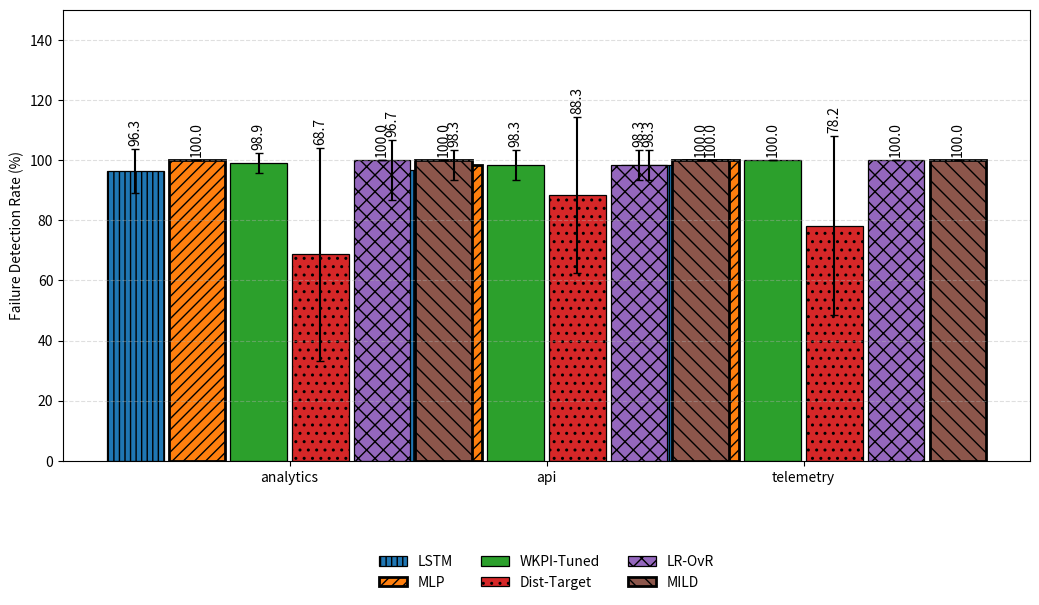
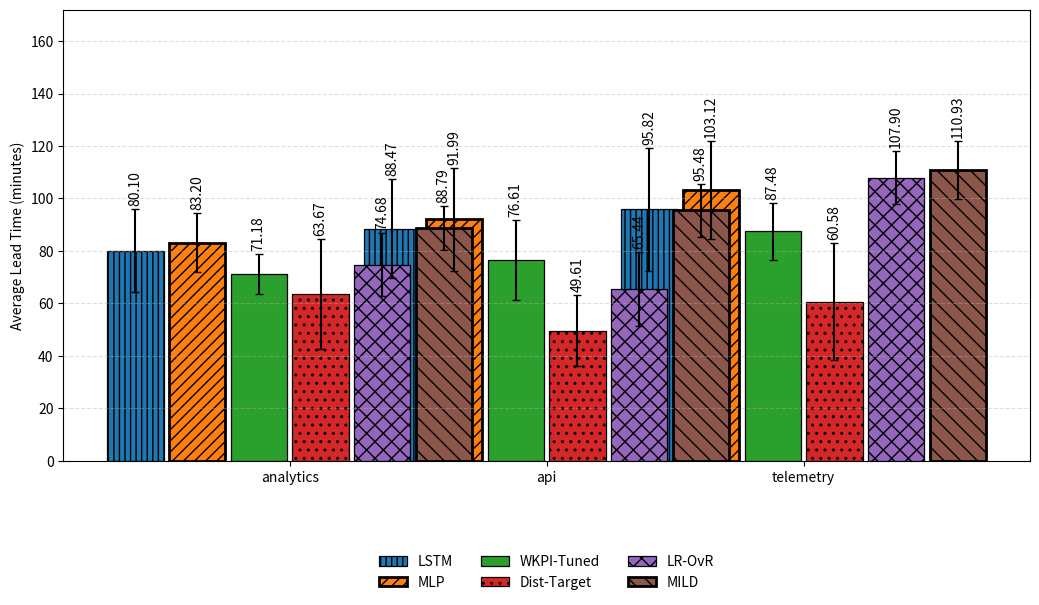
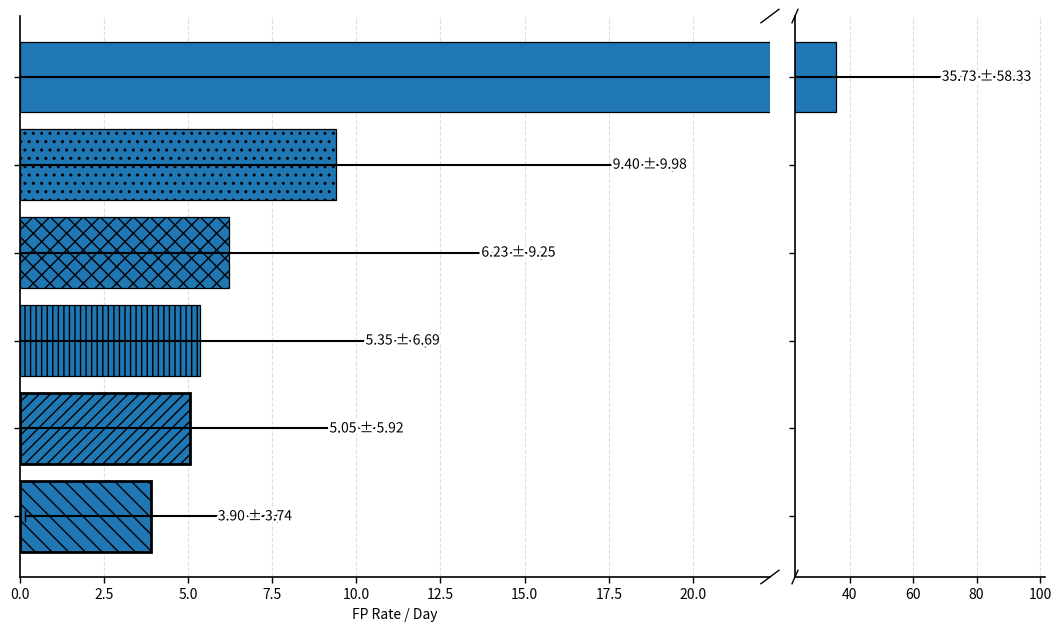
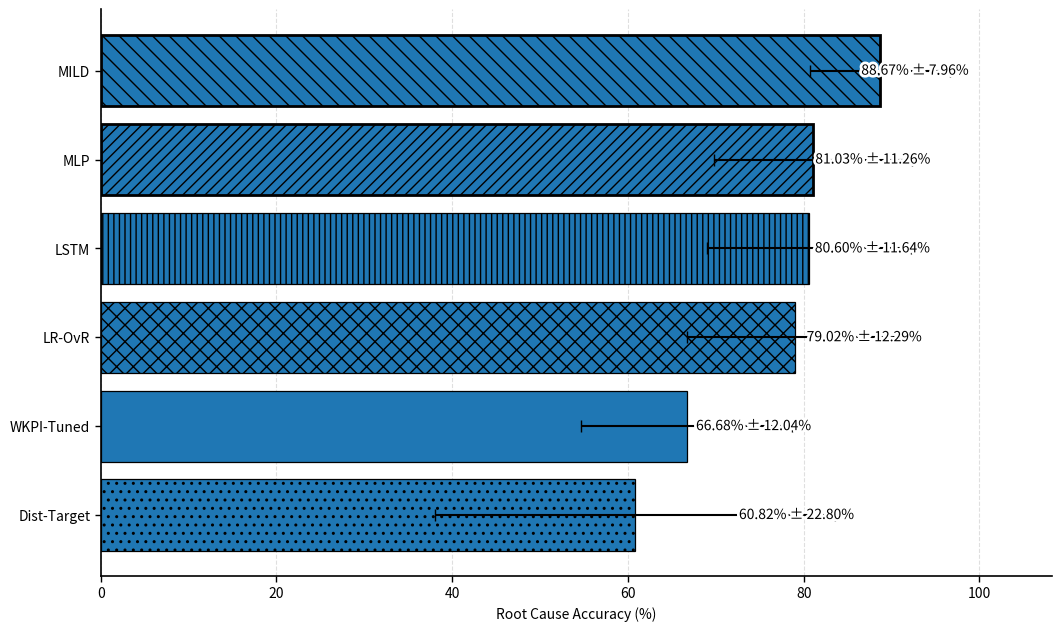
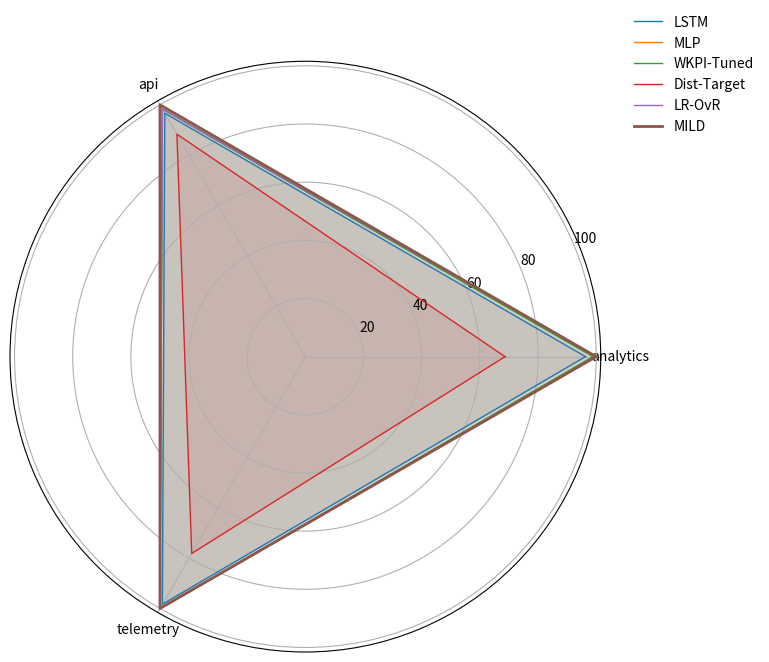
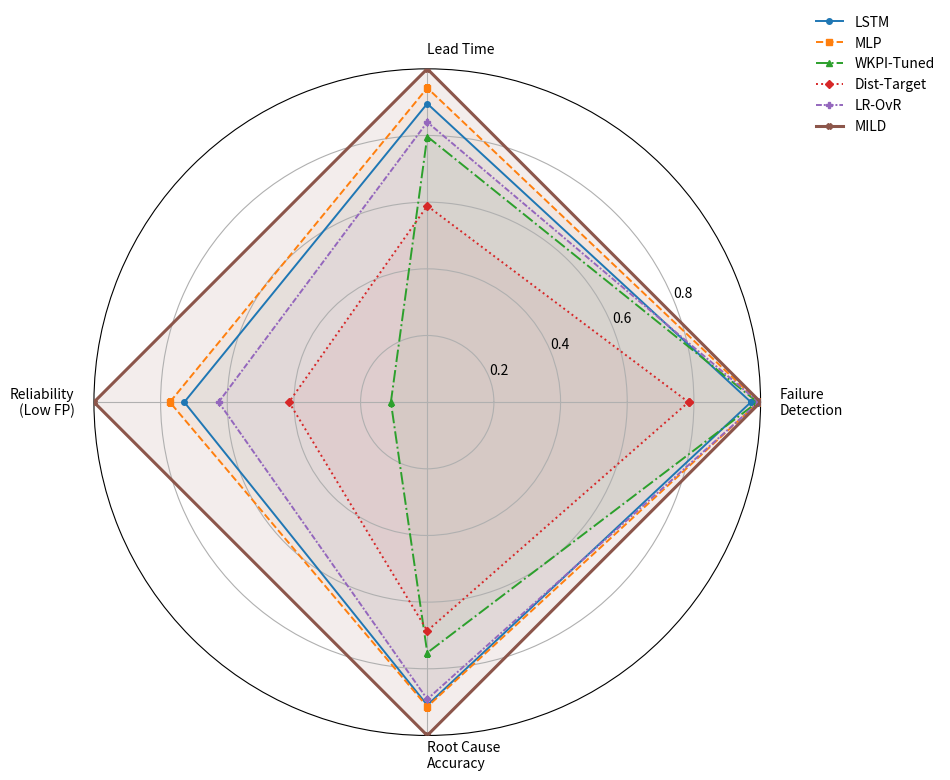

Write Python code to recreate these figures, in order.
#!/usr/bin/env python3
"""
Method Comparison Plotter
-------------------------
Builds publication-ready figures comparing methods across:
- Detection Rate (%) by intent (with std error bars)
- Average Lead Time (minutes) by intent (with std error bars)
- Overall False Positives per Day (mean ± std)
- NEW: Overall Root Cause Accuracy (mean ± std)
- Radar chart of overall profiles.

Notes:
- Uses matplotlib only (no seaborn), one chart per figure, and no explicit colors.
- Proposed methods are emphasized via hatching and thicker edges.
- Saves individual PNGs + a multipage PDF and CSVs of the plotted data.
- **MLP is included. MILD is drawn as the rightmost bar in grouped charts.**

Usage:
    python method_comparison_plots.py --outdir out_plots --dpi 200

Author: (generated, then revised)
"""
import os
import argparse
import numpy as np
import pandas as pd
import matplotlib.pyplot as plt
from matplotlib.backends.backend_pdf import PdfPages
from matplotlib import patheffects as pe
from matplotlib.patches import Patch


# -----------------------------
# Data from the user - NEW 11-FOLD CV RESULTS
# -----------------------------

ALL_METHODS = ["LSTM", "MLP", "MILD", "WKPI-Tuned", "Dist-Target", "LR-OvR"]
INTENTS = ["analytics", "api", "telemetry"]

# Detection Rate (%) with std - UPDATED
DET_RATE = pd.DataFrame({
    "intent": np.repeat(INTENTS, len(ALL_METHODS)),
    "method": ALL_METHODS * len(INTENTS),
    "mean": [
        96.33, 100.00, 100.00, 98.89, 68.67, 100.00,   # analytics
        96.67, 98.33, 100.00, 98.33, 88.33, 98.33,     # api
        98.33, 100.00, 100.00, 100.00, 78.17, 100.00   # telemetry
    ],
    "std": [
        7.37, 0.00, 0.00, 3.33, 35.38, 0.00,          # analytics
        10.00, 5.00, 0.00, 5.00, 25.87, 5.00,          # api
        5.00, 0.00, 0.00, 0.00, 29.84, 0.00           # telemetry
    ]
})

# Avg Lead Time (minutes) with std - UPDATED
LEAD_TIME = pd.DataFrame({
    "intent": np.repeat(INTENTS, len(ALL_METHODS)),
    "method": ALL_METHODS * len(INTENTS),
    "mean": [
        80.10, 83.20, 88.79, 71.18, 63.67, 74.68,      # analytics
        88.47, 91.99, 95.48, 76.61, 49.61, 65.44,      # api
        95.82, 103.12, 110.93, 87.48, 60.58, 107.90    # telemetry
    ],
    "std": [
        15.78, 11.31, 8.32, 7.56, 20.90, 12.00,        # analytics
        18.95, 19.78, 10.00, 15.24, 13.52, 14.16,      # api
        23.55, 18.72, 11.02, 10.80, 22.27, 10.14       # telemetry
    ]
})

# Overall metrics - UPDATED
OVERALL_FP = pd.DataFrame({
    "method": ALL_METHODS,
    "mean": [5.35, 5.05, 3.90, 35.73, 9.40, 6.23],
    "std":  [6.69, 5.92, 3.74, 58.33, 9.98, 9.25]
})

# Overall Disambiguation - NEW STRUCTURE
OVERALL_DISAMBIG = pd.DataFrame({
    "method": ALL_METHODS,
    "mean": [80.60, 81.03, 88.67, 66.68, 60.82, 79.02],
    "std":  [11.64, 11.26, 7.96, 12.04, 22.80, 12.29]
})
# -----------------------------
# End of Data
# -----------------------------


# Hatch patterns + edge widths to emphasize proposed methods
HATCHES = {
    "LSTM": "|||",
    "MLP": "///",
    "MILD": "\\\\",
    "WKPI-Tuned": "",
    "Dist-Target": "..",
    "LR-OvR": "xx",
}
EDGE_WIDTHS = {m: (2.0 if m in ["MLP", "MILD"] else 0.9) for m in ALL_METHODS}

# -----------------------------
# Exclusions & default order
# -----------------------------
EXCLUDE_METHODS = {}
# For grouped charts, put MILD last (rightmost)
ORDERED_METHODS_GROUPED = [m for m in ALL_METHODS if m not in EXCLUDE_METHODS and m != "MILD"] + ["MILD"]

# -----------------------------
# Helper plotting utilities
# -----------------

def _scale(values, mode="best", invert=False, clip=(0.0, 1.0), targets=None, eps=1e-9):
    """
    Normalize to [0,1].
    mode:
      - "minmax": linear min-max; set targets=(lo, hi) to use fixed bounds.
      - "best":   percent-of-best (higher-better: v/max; lower-better: min/v).
    invert: if True, higher raw values are worse (e.g., FP/day).
    targets: optional (lo, hi) bounds for "minmax" when you want fixed axes.
    """
    v = np.asarray(values, dtype=float)
    if mode == "minmax":
        lo, hi = (np.min(v), np.max(v)) if targets is None else targets
        if hi - lo < eps:
            s = np.ones_like(v)
        else:
            s = (v - lo) / (hi - lo)
    elif mode == "best":
        if invert:
            s = (np.min(v) + eps) / (v + eps)         # lower is better
        else:
            s = v / (np.max(v) + eps)                 # higher is better
    else:
        raise ValueError("Unknown mode")
    if invert:
        s = 1.0 - s if mode == "minmax" else s        # already inverted in "best"
    return np.clip(s, *clip)

def _minmax(series):
    s = np.asarray(series, dtype=float)
    mn, mx = float(np.min(s)), float(np.max(s))
    if mx - mn < 1e-12:  # all equal -> perfect ring
        return np.ones_like(s, dtype=float)
    return (s - mn) / (mx - mn)


def _annotate_value(ax, x, y, text, ha="right"):
    """Draw text with a subtle background halo to prevent lines from piercing through."""
    halo = ax.figure.get_facecolor()
    t = ax.text(x, y, text, va="center", ha=ha, zorder=5, clip_on=False)
    t.set_path_effects([pe.withStroke(linewidth=4, foreground=halo)])
    return t


# --- shared plotting style (place near other helpers) ---
def _apply_pub_style(ax):
    ax.grid(axis="x", linestyle="--", alpha=0.4)
    for s in ("top", "right"):
        ax.spines[s].set_visible(False)
    for s in ("left", "bottom"):
        ax.spines[s].set_linewidth(1.2)
    ax.tick_params(axis="both", length=4, width=1)

# --- broken x-axis helper for the diagonal "break" marks ---
def _add_xaxis_break_marks(ax_left, ax_right, size=0.015):
    kwargs = dict(transform=ax_left.transAxes, color='k', clip_on=False, linewidth=1.0)
    ax_left.plot((1 - size, 1 + size), (-size, +size), **kwargs)
    ax_left.plot((1 - size, 1 + size), (1 - size, 1 + size), **kwargs)
    kwargs.update(transform=ax_right.transAxes)
    ax_right.plot((-size, +size), (-size, +size), **kwargs)
    ax_right.plot((-size, +size), (1 - size, 1 + size), **kwargs)

def _add_bar_value_labels(ax, fmt="{:.1f}", offset_frac=0.01, rotation=0):
    ymax = ax.get_ylim()[1]
    for patch in ax.patches:
        h = patch.get_height()
        if np.isnan(h):
            continue
        x = patch.get_x() + patch.get_width()/2
        ax.text(x, h + ymax * offset_frac, fmt.format(h), ha="center", va="bottom", rotation=rotation)

def grouped_bar_plot(df, category_col, method_col, value_col, err_col=None,
                     ylabel="", title="", ylim=None, out_path=None, as_percent=False, dpi=200,
                     method_order=None):
    cats = list(df[category_col].unique())
    # keep MILD rightmost
    present_methods = [m for m in (method_order or ORDERED_METHODS_GROUPED) if m in df[method_col].unique()]
    n_cat = len(cats)
    n_meth = len(present_methods)

    fig = plt.figure(figsize=(10.5, 6.2)) 
    ax = plt.gca()

    x = np.arange(n_cat)

    # Adjust bar width based on number of methods
    gap = 0.02
    if n_meth == 5:
        width = 0.12
    elif n_meth == 4:
        width = 0.17
    else:
        width = 0.22

    offsets = np.linspace(-(n_meth-1)/2, (n_meth-1)/2, n_meth) * (width + gap)

    for i, m in enumerate(present_methods):
        vals = [df[(df[category_col]==c) & (df[method_col]==m)][value_col].values[0] for c in cats]
        errs = None
        if err_col is not None:
            errs = [df[(df[category_col]==c) & (df[method_col]==m)][err_col].values[0] for c in cats]
        
        bars = ax.bar(x + offsets[i], vals, width, yerr=errs, capsize=3, label=m,
            hatch=HATCHES.get(m, ""), linewidth=EDGE_WIDTHS.get(m, 1.0), edgecolor="black")

        # --- Add labels manually to position them *above* the error bars ---
        fmt = "{:.1f}" if as_percent else "{:.2f}"
        ymax = ax.get_ylim()[1]
        offset = ymax * 0.01 

        for j, bar in enumerate(bars):
            h = bar.get_height()
            std = errs[j] if errs is not None else 0 
            y_pos = h + std + offset 
            if np.isnan(h): continue 

            ax.text(bar.get_x() + bar.get_width()/2, y_pos, fmt.format(h),
                    ha="center", va="bottom", rotation=90)
        # --- END OF NEW BLOCK ---

    ax.set_xticks(x)
    ax.set_xticklabels(cats)
    ax.set_ylabel(ylabel)
    if ylim is not None:
        ax.set_ylim(*ylim)
    ax.grid(axis="y", linestyle="--", alpha=0.4)

    ax.legend(ncol=3, frameon=False, bbox_to_anchor=(0.5, -0.18), loc="upper center")

    plt.tight_layout()
    if out_path:
        plt.savefig(out_path, dpi=dpi, bbox_inches="tight")
    return fig


def horizontal_bar_with_error(df, value_col, err_col, title, xlabel,
                              sort=True, out_path=None, dpi=200, as_percent=False):
    d = df.copy()
    if sort:
        d = d.sort_values(by=value_col, ascending=True)

    vals = d[value_col].to_numpy(dtype=float)
    errs = d[err_col].to_numpy(dtype=float)
    labels = d["method"].tolist()
    n = len(d)

    hi = float(np.max(vals + errs))
    if n > 1:
        idx_hi = int(np.argmax(vals + errs))
        small_hi = float(np.max(np.delete(vals + errs, idx_hi)))
    else:
        small_hi = hi

    use_broken = (small_hi > 0) and (hi / small_hi >= 3.0)

    if not use_broken:
        # ------- Single-axis version -------
        fig = plt.figure(figsize=(10.5, 6.2), constrained_layout=True)
        ax = fig.gca()

        y = np.arange(n)

        ax.barh(y, vals, xerr=errs, capsize=4,
                hatch=[HATCHES.get(m, "") for m in labels],
                edgecolor="black",
                linewidth=[EDGE_WIDTHS.get(m, 1.0) for m in labels],
                zorder=2)

        ax.set_yticks(y)
        ax.set_yticklabels(labels)
        ax.set_xlabel(xlabel)

        right = hi * 1.12 if hi > 0 else 1.0
        ax.set_xlim(0, right)

        _apply_pub_style(ax)

        # --- Add legend box for hatches ---
        legend_handles = [
            Patch(facecolor='white',
                hatch=HATCHES.get(m, ""),
                edgecolor="black",
                label=m,
                linewidth=EDGE_WIDTHS.get(m, 1.0))
            for m in labels
        ]
        # ax.legend(handles=legend_handles,
        #         title="Method",
        #         frameon=False,
        #         bbox_to_anchor=(1.02, 1.0),
        #         loc="upper left")

        # Annotate with halo
        x0, x1 = ax.get_xlim()
        pad = (x1 - x0) * 0.02
        fmt = "{:.2f}%" if as_percent else "{:.2f}"
        for i, (val, std) in enumerate(zip(vals, errs)):
            x = min(val + std + pad, x1 - pad)
            text = f"{fmt.format(val)} ± {fmt.format(std)}"
            _annotate_value(ax, x, i, text, ha="right")

        if out_path:
            plt.savefig(out_path, dpi=dpi, bbox_inches="tight")
        return fig

    # ------- Broken x-axis version -------
    fig, (ax1, ax2) = plt.subplots(
        1, 2, sharey=True, figsize=(10.5, 6.2), constrained_layout=True,
        gridspec_kw={"width_ratios": [3, 1]}
    )

    y = np.arange(n)

    for ax in (ax1, ax2):
        ax.barh(y, vals, xerr=errs, capsize=4,
                hatch=[HATCHES.get(m, "") for m in labels],
                edgecolor="black",
                linewidth=[EDGE_WIDTHS.get(m, 1.0) for m in labels],
                zorder=2)

    left_max  = small_hi * 1.15
    right_min = left_max * 1.02
    right_max = hi * 1.08

    ax1.set_xlim(0, left_max)
    ax2.set_xlim(right_min, right_max)

    ax1.set_yticks(y)
    ax1.set_yticklabels(labels)
    ax2.set_yticks(y)
    ax2.set_yticklabels([])

    ax1.set_xlabel(xlabel)

    _apply_pub_style(ax1)
    _apply_pub_style(ax2)

    _add_xaxis_break_marks(ax1, ax2, size=0.012)

    # Annotate on the appropriate axis
    x0L, x1L = ax1.get_xlim(); padL = (x1L - x0L) * 0.02
    x0R, x1R = ax2.get_xlim(); padR = (x1R - x0R) * 0.04
    fmt = "{:.2f}%" if as_percent else "{:.2f}"
    for i, (val, std) in enumerate(zip(vals, errs)):
        text = f"{fmt.format(val)} ± {fmt.format(std)}"
        if val + std <= left_max:
            x = min(val + std + padL, x1L - padL)
            _annotate_value(ax1, x, i, text, ha="right")
        else:
            x = min(val + std + padR, x1R - padR)
            _annotate_value(ax2, x, i, text, ha="right")

    if out_path:
        plt.savefig(out_path, dpi=dpi, bbox_inches="tight")
    return fig


def paired_group_bars(df, cols, title, ylabel, ylim=None, out_path=None, dpi=200, method_order=None):
    # two metrics per method as grouped bars
    methods = [m for m in (method_order or ORDERED_METHODS_GROUPED) if m in df["method"].unique()]
    d = df.set_index("method").loc[methods].reset_index()

    x = np.arange(len(methods))
    width = 0.34

    fig = plt.figure(figsize=(10.5, 6.2))
    ax = plt.gca()
    b1 = ax.bar(x - width/2, d[cols[0]], width, label=cols[0], edgecolor="black", linewidth=1.0)
    b2 = ax.bar(x + width/2, d[cols[1]], width, label=cols[1], edgecolor="black", linewidth=1.0)

    for bars in (b1, b2):
        for rect, m in zip(bars, methods):
            rect.set_hatch(HATCHES.get(m, ""))
            rect.set_linewidth(EDGE_WIDTHS.get(m, 1.0))

    ax.set_xticks(x)
    ax.set_xticklabels(methods, rotation=0)
    ax.set_ylabel(ylabel)
    if ylim is not None:
        ax.set_ylim(*ylim)
    ax.grid(axis="y", linestyle="--", alpha=0.4)

    ymax = ax.get_ylim()[1]
    for bars in (b1, b2):
        for rect in bars:
            h = rect.get_height()
            ax.text(rect.get_x() + rect.get_width()/2, h + ymax*0.03, f"{h:.2f}",
                    ha="center", va="bottom", rotation=90)

    ax.legend(frameon=False, loc="upper left")
    plt.tight_layout()
    if out_path:
        plt.savefig(out_path, dpi=dpi, bbox_inches="tight")
    return fig

def radar_chart_detection(df, title, out_path=None, dpi=200):
    # One radar chart showing profiles for all (non-excluded) methods
    cats = INTENTS
    N = len(cats)
    angles = np.linspace(0, 2*np.pi, N, endpoint=False).tolist()
    angles += angles[:1]

    methods = [m for m in ORDERED_METHODS_GROUPED if m in df["method"].unique()]

    fig = plt.figure(figsize=(7.8, 7.8))
    ax = plt.subplot(111, polar=True)

    for m in methods:
        vals = [df[(df["intent"]==c) & (df["method"]==m)]["mean"].values[0] for c in cats]
        vals += vals[:1]
        line, = ax.plot(angles, vals, linewidth=2 if m in ["MILD"] else 1, label=m)
        ax.fill(angles, vals, alpha=0.10)

    ax.set_xticks(angles[:-1])
    ax.set_xticklabels(cats)
    ax.set_yticks([20, 40, 60, 80, 100])
    ax.set_yticklabels([20, 40, 60, 80, 100])
    ax.legend(loc="upper right", bbox_to_anchor=(1.28, 1.10), frameon=False)

    plt.tight_layout()
    if out_path:
        plt.savefig(out_path, dpi=dpi, bbox_inches="tight")
    return fig

def radar_chart_overall_metrics(det_df, lead_df, fp_df, dis_df, title,
                                out_path=None, dpi=200, method_order=None,
                                highlight="MILD",
                                scaling="best",
                                targets=None):
    methods = [m for m in (method_order or ORDERED_METHODS_GROUPED)
               if m in det_df["method"].unique()
               and m in lead_df["method"].unique()
               and m in fp_df["method"].unique()
               and m in dis_df["method"].unique()]

    # REVISED: Use new single disambiguation metric
    det = det_df.groupby("method")["mean"].mean().reindex(methods)                    # ↑ better
    lt  = lead_df.groupby("method")["mean"].mean().reindex(methods)                   # ↑ better
    fp  = fp_df.set_index("method")["mean"].reindex(methods)                           # ↓ better
    rca = dis_df.set_index("method")["mean"].reindex(methods)                          # ↑ better

    det_n = _scale(det, mode=scaling, invert=False, targets=None if targets is None else targets.get("det"))
    lt_n  = _scale(lt,  mode=scaling, invert=False, targets=None if targets is None else targets.get("lt"))
    fp_n  = _scale(fp,  mode=scaling, invert=True,  targets=None if targets is None else targets.get("fp"))
    rca_n = _scale(rca, mode=scaling, invert=False, targets=None if targets is None else targets.get("rca"))

    # REVISED: 4 axes, including FP rate
    axes_labels = ["Failure\nDetection",
                   "Lead Time",
                   "Reliability\n(Low FP)",
                   "Root Cause\nAccuracy"]

    metrics_by_method = {m: [det_n[i], lt_n[i], fp_n[i], rca_n[i]]
                         for i, m in enumerate(methods)}

    N = len(axes_labels)
    angles = np.linspace(0, 2*np.pi, N, endpoint=False).tolist()
    angles += angles[:1]

    fig = plt.figure(figsize=(9.8, 9.8))
    ax = plt.subplot(111, polar=True)

    # Fills under everything
    for m in methods:
        vals = metrics_by_method[m] + metrics_by_method[m][:1]
        ax.fill(angles, vals, alpha=0.06 if m != highlight else 0.10, zorder=1)

    # Outlines on top with distinct linestyles/markers
    line_styles = ['-', '--', '-.', ':', (0, (3, 1, 1, 1))]
    markers = ['o', 's', '^', 'D', 'P', 'X']
    for i, m in enumerate(methods):
        vals = metrics_by_method[m] + metrics_by_method[m][:1]
        lw = 2.2 if m == highlight else 1.4
        ls = line_styles[i % len(line_styles)]
        mk = markers[i % len(markers)]
        ax.plot(angles, vals, linewidth=lw, linestyle=ls, marker=mk, markersize=4,
                label=m, zorder=3)

    ax.set_xticks(angles[:-1])
    ax.set_xticklabels(axes_labels)

    ax.set_yticks([0.2, 0.4, 0.6, 0.8])
    ax.set_yticklabels(["0.2","0.4","0.6","0.8"])
    ax.set_ylim(0, 1)

    # REVISED: Simplified label adjustment
    labels = ax.get_xticklabels()
    labels[0].set_ha('left') # Detection
    labels[1].set_ha('left')   # Lead Time
    labels[2].set_ha('right') # FP Rate
    labels[3].set_ha('left')  # Root Cause Acc
    
    ax.legend(loc="upper right", bbox_to_anchor=(1.28, 1.10), frameon=False)

    plt.tight_layout()
    if out_path:
        plt.savefig(out_path, dpi=dpi, bbox_inches="tight")
    return fig



# -----------------------------
# Build all figures
# -----------------------------
def build_all(outdir: str, dpi: int = 200):
    os.makedirs(outdir, exist_ok=True)
    figs = []

    # Filter out excluded methods for all downstream plots/exports
    det_rate_f = DET_RATE[~DET_RATE["method"].isin(EXCLUDE_METHODS)].copy()
    lead_time_f = LEAD_TIME[~LEAD_TIME["method"].isin(EXCLUDE_METHODS)].copy()
    overall_fp_f = OVERALL_FP[~OVERALL_FP["method"].isin(EXCLUDE_METHODS)].copy()
    
    # REVISED: Use new disambiguation DataFrame structure
    overall_disambig_f = OVERALL_DISAMBIG[~OVERALL_DISAMBIG["method"].isin(EXCLUDE_METHODS)].copy()
    # Add a "Root Cause Acc. (%)" column for the horizontal bar plot function
    overall_disambig_f["Root Cause Acc. (%)"] = overall_disambig_f["mean"]


    # 1) Detection Rate — grouped bars (MILD rightmost)
    figs.append(grouped_bar_plot(
        det_rate_f, category_col="intent", method_col="method", value_col="mean", err_col="std",
        ylabel="Failure Detection Rate (%)",
        title="Detection Rate by Intent — Proposed Methods vs Baselines",
        ylim=(0, 150),
        out_path=os.path.join(outdir, "detection_rate_by_intent.png"),
        as_percent=True, dpi=dpi
    ))

    # 2) Lead Time — grouped bars (MILD rightmost)
    max_lt = (lead_time_f["mean"] + lead_time_f["std"]).max()
    figs.append(grouped_bar_plot(
        lead_time_f, category_col="intent", method_col="method", value_col="mean", err_col="std",
        ylabel="Average Lead Time (minutes)",
        title="Average Lead Time by Intent — Higher is Better",
        ylim=(0, max(130, float(max_lt) + 50)),
        out_path=os.path.join(outdir, "lead_time_by_intent.png"),
        as_percent=False, dpi=dpi
    ))

    # 3) FP per day — horizontal bars
    figs.append(horizontal_bar_with_error(
        overall_fp_f, value_col="mean", err_col="std",
        title="Overall False Positives per Day — Lower is Better",
        xlabel="FP Rate / Day",
        sort=True,
        out_path=os.path.join(outdir, "fp_rate_overall.png"),
        dpi=dpi,
        as_percent=False
    ))

    # 4) REVISED: Disambiguation — horizontal bars
    figs.append(horizontal_bar_with_error(
        overall_disambig_f, value_col="mean", err_col="std",
        title="Overall Root Cause Accuracy — Higher is Better",
        xlabel="Root Cause Accuracy (%)",
        sort=True,
        out_path=os.path.join(outdir, "root_cause_accuracy.png"),
        dpi=dpi,
        as_percent=True # Add this flag to format labels as %
    ))

    # 5) Radar chart — detection profiles
    figs.append(radar_chart_detection(
        det_rate_f, title="Detection Rate Profiles Across Intents (Radar)",
        out_path=os.path.join(outdir, "detection_rate_radar.png"),
        dpi=dpi
    ))

    # 6) Overall metrics radar (normalized, FP/day inverted)
    figs.append(radar_chart_overall_metrics(
        det_rate_f, lead_time_f, overall_fp_f, overall_disambig_f,
        title="Overall Metrics (normalized)",
        out_path=os.path.join(outdir, "overall_metrics_radar.png"),
        dpi=dpi
    ))

    # Save multipage PDF
    pdf_path = os.path.join(outdir, "method_comparison_plots.pdf")
    with PdfPages(pdf_path) as pdf:
        for f in figs:
            pdf.savefig(f, bbox_inches="tight")

    # REVISED: CSV and PNG lists
    png_files = [
            os.path.join(outdir, "detection_rate_by_intent.png"),
            os.path.join(outdir, "lead_time_by_intent.png"),
            os.path.join(outdir, "fp_rate_overall.png"),
            os.path.join(outdir, "root_cause_accuracy.png"), # Renamed
            os.path.join(outdir, "detection_rate_radar.png"),
            os.path.join(outdir, "overall_metrics_radar.png"),
    ]
    csv_files = [
            "det_rate_by_intent.csv",
            "lead_time_by_intent.csv",
            "overall_fp.csv",
            "overall_disambiguation.csv", # This CSV now contains mean/std
    ]

    # CSV exports (filtered)
    det_rate_f.to_csv(os.path.join(outdir, csv_files[0]), index=False)
    lead_time_f.to_csv(os.path.join(outdir, csv_files[1]), index=False)
    overall_fp_f.to_csv(os.path.join(outdir, csv_files[2]), index=False)
    overall_disambig_f.to_csv(os.path.join(outdir, csv_files[3]), index=False)


    return {
        "pngs": png_files,
        "pdf": pdf_path,
        "csvs": csv_files,
    }

# -----------------------------
# CLI
# -----------------------------
def parse_args():
    val = 10
    p = argparse.ArgumentParser(description="Generate comparison plots for methods.")
    p.add_argument("--outdir", type=str, default="plots", help="Output directory for images and CSVs.")
    p.add_argument("--dpi", type=int, default=300, help="DPI for saved figures.")

    p.add_argument("--label-size", type=int, default=val, help="Font size for axis labels.")
    p.add_argument("--tick-size", type=int, default=val, help="Font size for axis tick labels.")
    p.add_argument("--legend-size", type=int, default=val, help="Font size for legends.")

    return p.parse_args()

def main():
    args = parse_args()

    # Apply global font settings from arguments
    plt.rcParams.update({
        'axes.labelsize': args.label_size,    # For x and y labels
        'xtick.labelsize': args.tick_size,    # For x-axis tick labels
        'ytick.labelsize': args.tick_size,    # For y-axis tick labels
        'legend.fontsize': args.legend_size,  # For legends
        'font.size': args.tick_size,          # Default for other text
    })
    
    results = build_all(args.outdir, dpi=args.dpi)
    print("Saved PNGs:")
    for pth in results["pngs"]:
        print(" -", pth)
    print("Saved PDF: ", results["pdf"])
    print("Saved CSVs:")
    for pth in results["csvs"]:
        print(" -", os.path.join(args.outdir, pth))

if __name__ == "__main__":
    main()
